Dataset: dataset (GitHub, AicoSchreurs/street-type-classification-yolov8). Classes: fietsstraat, rural road, snelweg.

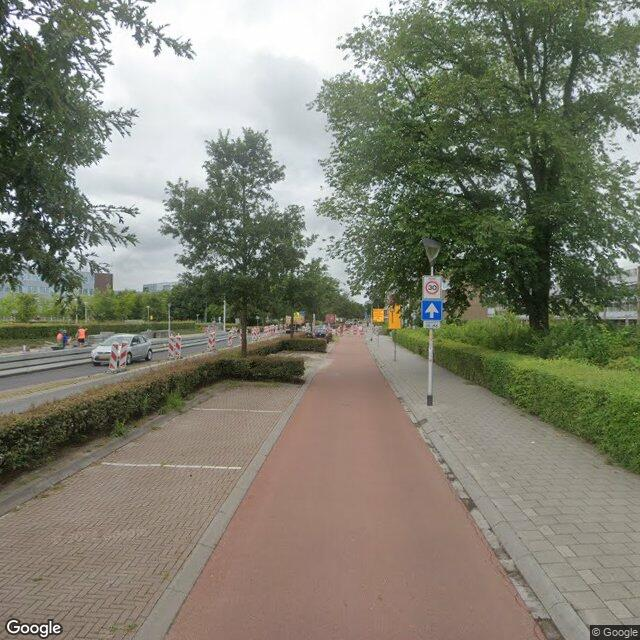
Label: fietsstraat

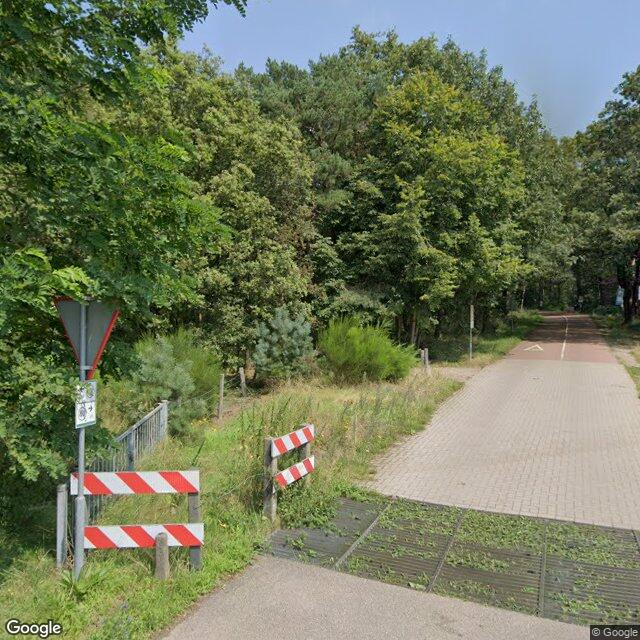
Label: rural road

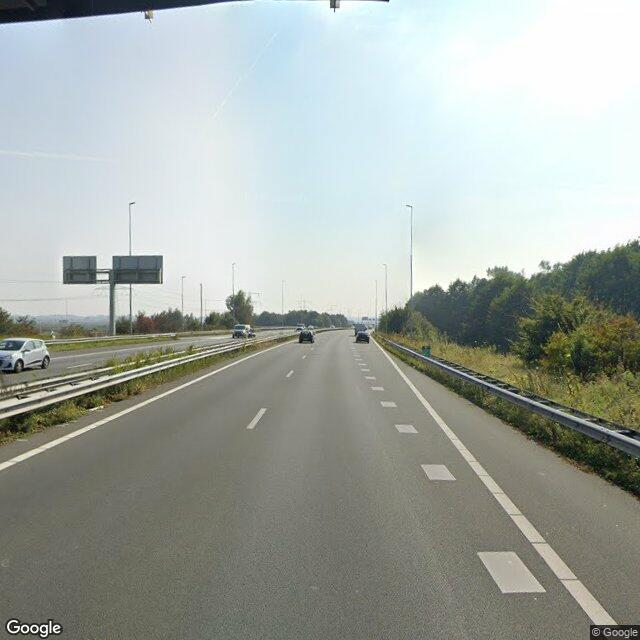
Label: snelweg

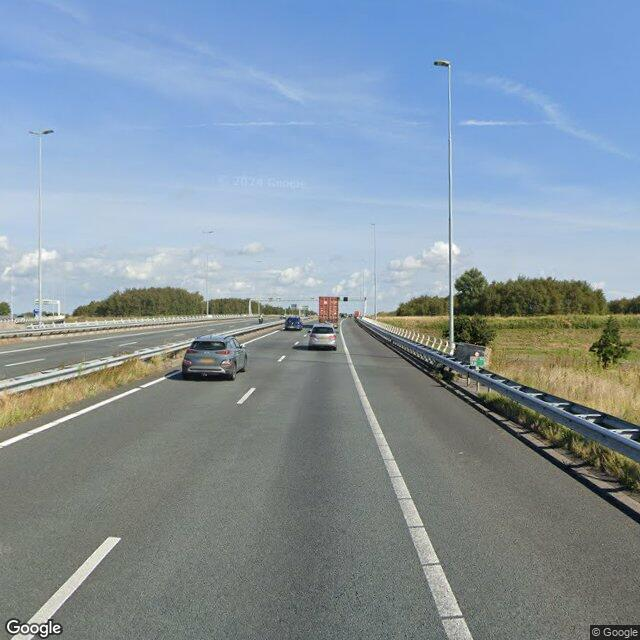
Label: snelweg

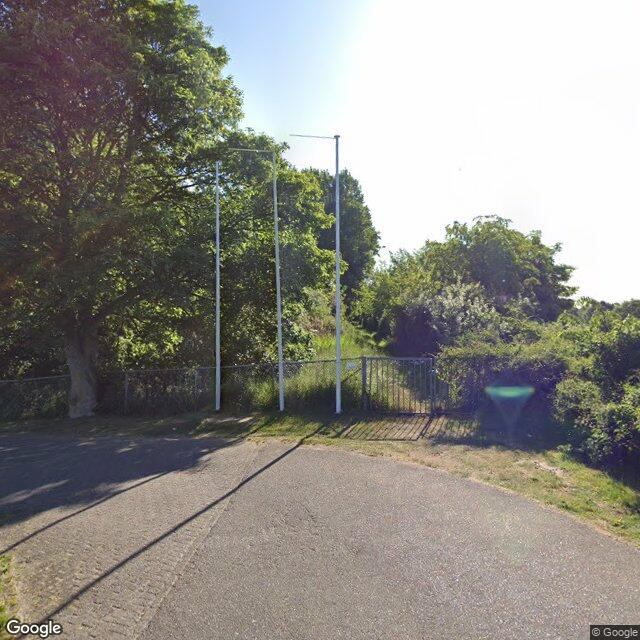
Label: rural road

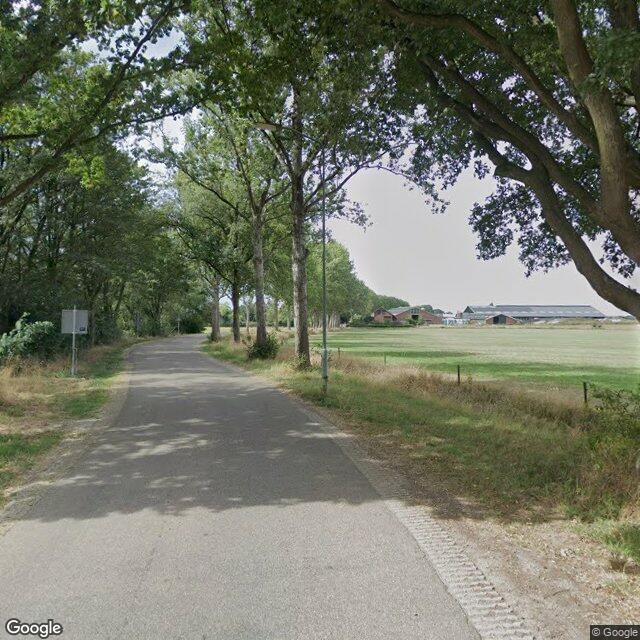
Label: rural road
